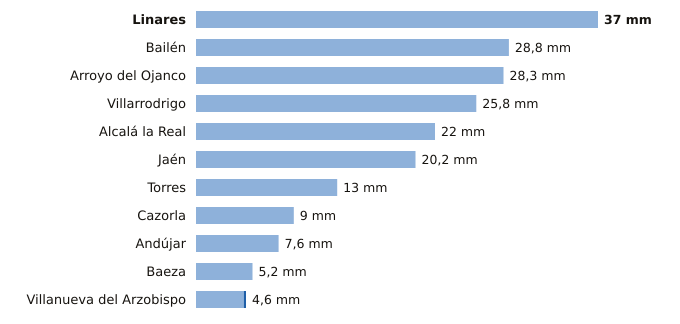

Data behind this chart, as committed beside it:
estacion, provincia, indicativo, mm_6_dias_anteriores, mm_hoy, mm_7_dias, horas_de_hoy
Linares, Jaén, 5279X, 37.0, 0.0, 37.0, 8
Bailén, Jaén, 5281X, 28.8, 0.0, 28.8, 8
Arroyo del Ojanco, Jaén, 5181D, 28.3, 0.0, 28.3, 9
Villarrodrigo, Jaén, 5192, 25.8, 0.0, 25.8, 9
Alcalá la Real, Jaén, 5406X, 22.0, 0.0, 22.0, 9
Jaén, Jaén, 5270B, 20.2, 0.0, 20.2, 9
Torres, Jaén, 5165X, 13.0, 0.0, 13.0, 8
Cazorla, Jaén, 5038Y, 9.0, 0.0, 9.0, 9
Andújar, Jaén, 5298X, 7.6, 0.0, 7.6, 9
Baeza, Jaén, 5164B, 5.2, 0.0, 5.2, 9
Villanueva del Arzobispo, Jaén, 5210X, 4.4, 0.2, 4.6, 8
